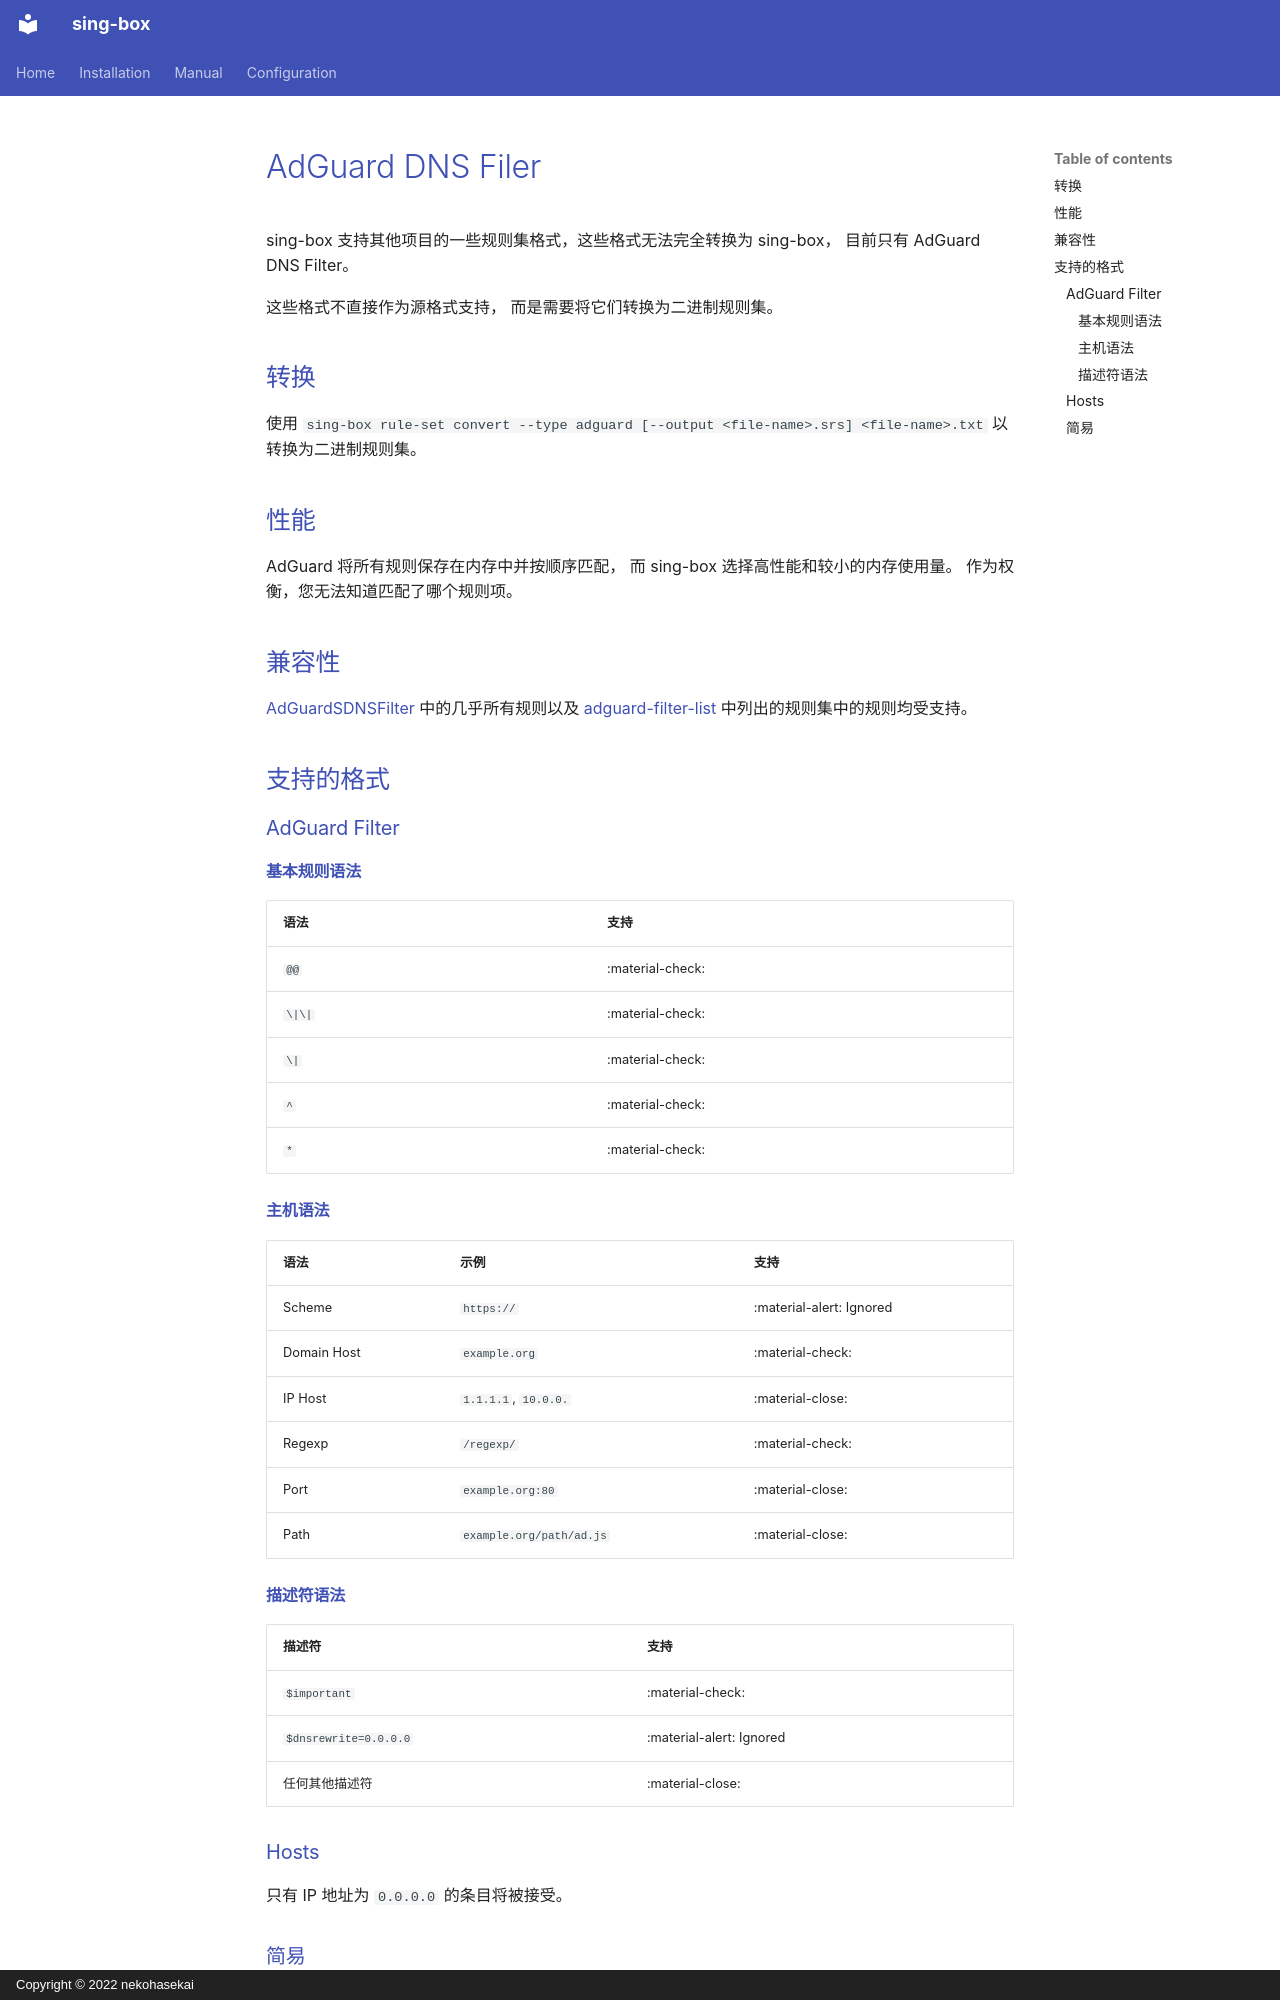

repository: Acheirial/sing-box · page: configuration/rule-set/adguard.zh/index.html · generator: mkdocs · copyright: Copyright © 2022 nekohasekai

# AdGuard DNS Filer

sing-box 支持其他项目的一些规则集格式，这些格式无法完全转换为 sing-box，
目前只有 AdGuard DNS Filter。

这些格式不直接作为源格式支持，
而是需要将它们转换为二进制规则集。

## 转换

使用 `sing-box rule-set convert --type adguard [--output <file-name>.srs] <file-name>.txt` 以转换为二进制规则集。

## 性能

AdGuard 将所有规则保存在内存中并按顺序匹配，
而 sing-box 选择高性能和较小的内存使用量。
作为权衡，您无法知道匹配了哪个规则项。

## 兼容性

[AdGuardSDNSFilter](https://github.com/AdguardTeam/AdGuardSDNSFilter)
中的几乎所有规则以及 [adguard-filter-list](https://github.com/ppfeufer/adguard-filter-list)
中列出的规则集中的规则均受支持。

## 支持的格式

### AdGuard Filter

#### 基本规则语法

| 语法     | 支持               |
|--------|------------------|
| `@@`   | :material-check: | 
| `\|\|` | :material-check: | 
| `\|`   | :material-check: |
| `^`    | :material-check: |
| `*`    | :material-check: |

#### 主机语法

| 语法          | 示例                       | 支持                       |
|-------------|--------------------------|--------------------------|
| Scheme      | `https://`               | :material-alert: Ignored |
| Domain Host | `example.org`            | :material-check:         |
| IP Host     | `1.1.1.1`, `10.0.0.`     | :material-close:         |
| Regexp      | `/regexp/`               | :material-check:         |
| Port        | `example.org:80`         | :material-close:         |
| Path        | `example.org/path/ad.js` | :material-close:         |

#### 描述符语法

| 描述符                   | 支持                       |
|-----------------------|--------------------------|
| `$important`          | :material-check:         |
| `$dnsrewrite=0.0.0.0` | :material-alert: Ignored |
| 任何其他描述符               | :material-close:         |
